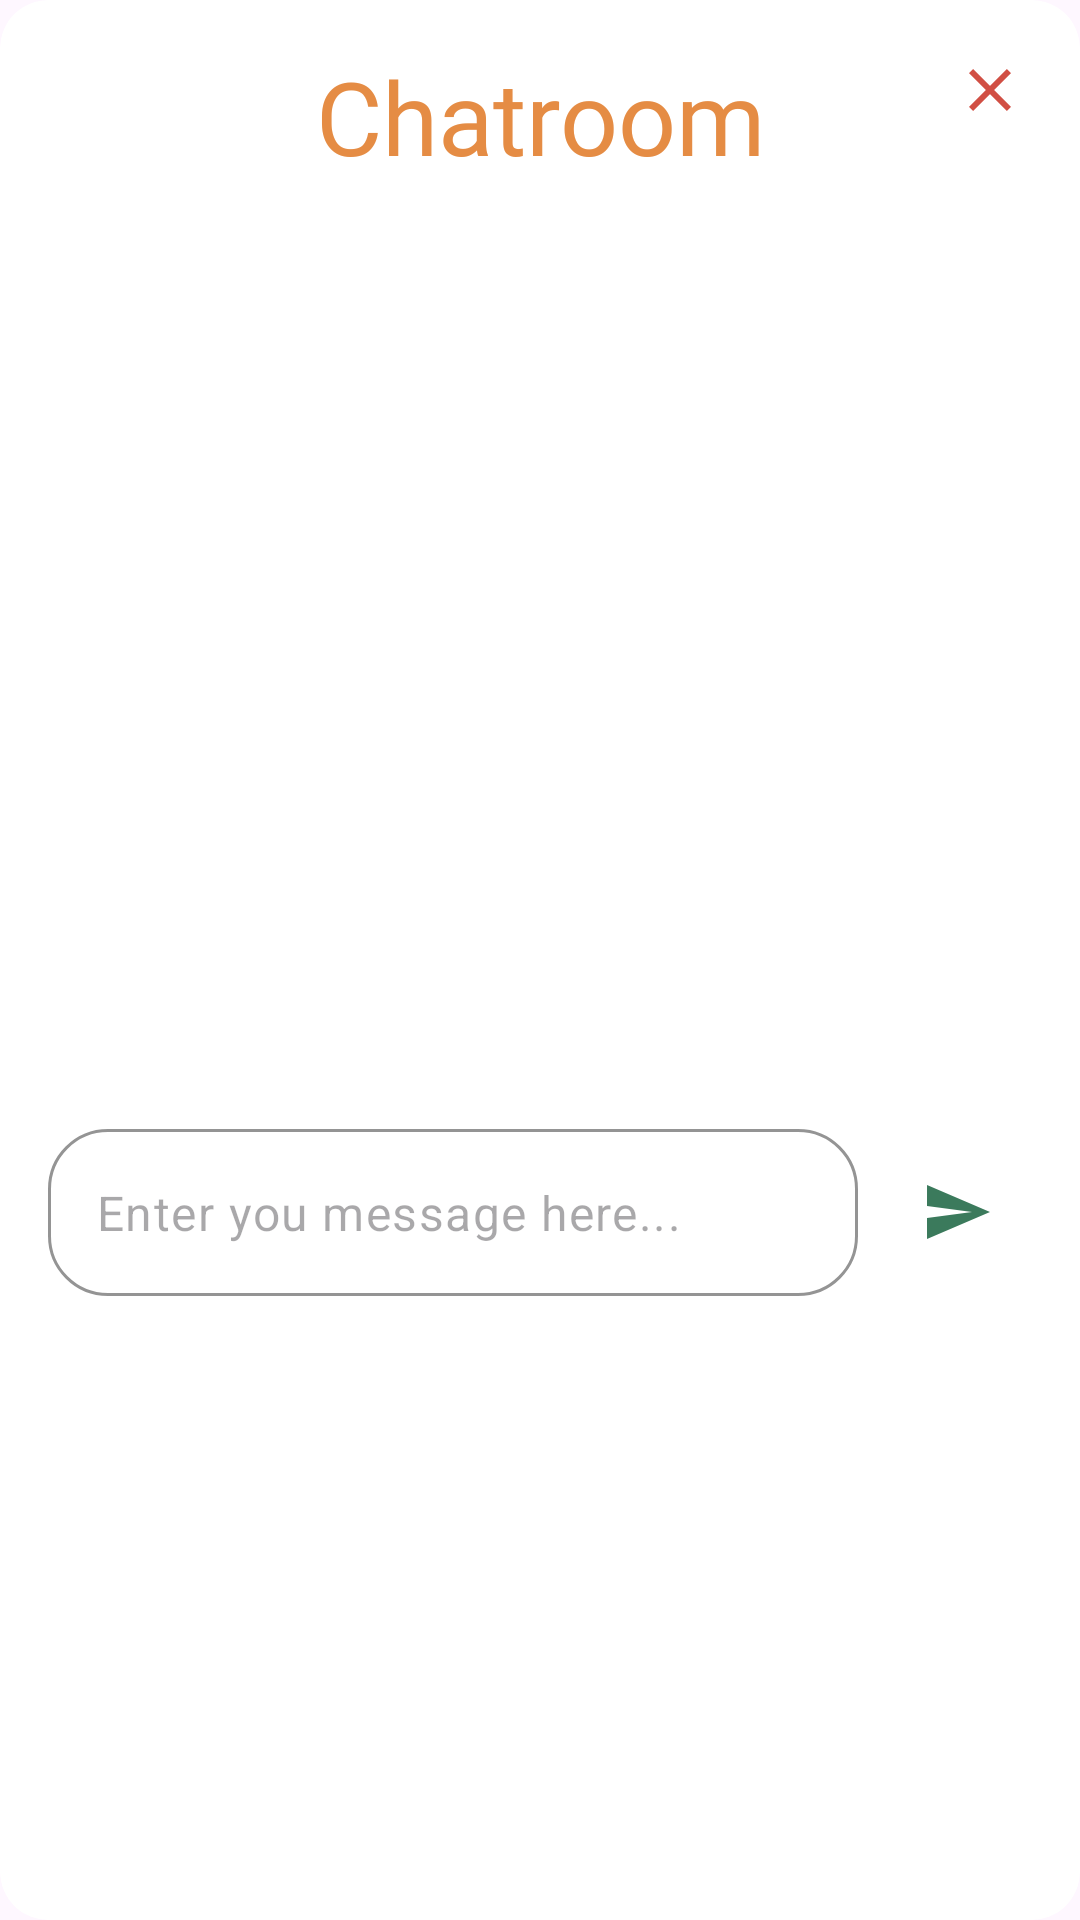

Write the Android layout XML for this screen, with the resource values it uses.
<!-- AndroidManifest.xml: application theme Theme.SanGawa -->
<!-- res/layout/dialog_chatroom.xml -->
<?xml version="1.0" encoding="utf-8"?>
<androidx.cardview.widget.CardView xmlns:android="http://schemas.android.com/apk/res/android"
    xmlns:tools="http://schemas.android.com/tools"
    xmlns:app="http://schemas.android.com/apk/res-auto"
    android:id="@+id/container"
    android:layout_width="match_parent"
    android:layout_height="wrap_content"
    android:layout_marginHorizontal="24dp"
    android:layout_marginVertical="5dp"
    app:cardCornerRadius="16dp"
    app:cardElevation="0dp">

    <ImageButton
        android:id="@+id/close_button"
        android:layout_width="40dp"
        android:layout_height="40dp"
        android:layout_gravity="top|end"
        android:layout_margin="10dp"
        android:src="@drawable/baseline_close_24"
        android:contentDescription="Close"
        android:background="?attr/selectableItemBackgroundBorderless"
        tools:ignore="HardcodedText" />

    <LinearLayout
        android:layout_width="match_parent"
        android:layout_height="wrap_content"
        android:orientation="vertical"
        android:padding="16dp">

        <TextView
            android:id="@+id/task_name"
            android:layout_width="match_parent"
            android:layout_height="wrap_content"
            android:layout_gravity="center_horizontal"
            android:layout_marginBottom="5dp"
            android:fontFamily="@font/konkhmer_sleokchher"
            android:text="Chatroom"
            android:textAlignment="center"
            android:textColor="@color/fun_orange"
            android:textSize="34sp"
            tools:ignore="HardcodedText,TextContrastCheck" />

        <androidx.recyclerview.widget.RecyclerView
            android:id="@+id/recyclerViewMessages"
            android:layout_width="match_parent"
            android:layout_height="300dp"
            android:clipToPadding="false"
            android:layout_marginHorizontal="5dp"
            android:scrollbars="none" />

        <LinearLayout
            android:layout_width="match_parent"
            android:layout_height="wrap_content"
            android:orientation="horizontal"
            android:layout_marginTop="10dp"
            android:gravity="center_vertical">

            <com.google.android.material.textfield.TextInputLayout
                android:id="@+id/input_message"
                android:layout_width="0dp"
                android:layout_height="wrap_content"
                android:layout_weight="1"
                app:boxBackgroundColor="@color/white"
                app:boxCornerRadiusBottomEnd="20dp"
                app:boxCornerRadiusBottomStart="20dp"
                app:boxCornerRadiusTopEnd="20dp"
                app:boxCornerRadiusTopStart="20dp"
                app:hintEnabled="false"
                app:boxStrokeColor="@color/amazing_green"
                app:cursorColor="@color/amazing_green"
                app:boxBackgroundMode="outline">

                <com.google.android.material.textfield.TextInputEditText
                    android:id="@+id/message"
                    android:layout_width="match_parent"
                    android:layout_height="wrap_content"
                    android:hint="Enter you message here..."
                    android:inputType="textMultiLine"
                    android:lines="1"
                    android:textColor="@color/deep_blue"
                    android:textSize="16sp"
                    android:scrollbars="vertical"
                    tools:ignore="HardcodedText,TextContrastCheck" />
            </com.google.android.material.textfield.TextInputLayout>

            <ImageButton
                android:id="@+id/send"
                android:layout_width="50dp"
                android:layout_height="50dp"
                android:layout_marginStart="8dp"
                android:src="@drawable/baseline_send_24"
                android:contentDescription="Send Message"
                android:background="?attr/selectableItemBackgroundBorderless"
                android:layout_gravity="center_vertical"
                tools:ignore="HardcodedText" />
        </LinearLayout>

    </LinearLayout>

</androidx.cardview.widget.CardView>
<!-- resources referenced by this layout -->
<resources>
  <color name="amazing_green">#3B7C5C</color>
  <color name="deep_blue">#26353B</color>
  <color name="fun_orange">#E58C44</color>
  <color name="white">#FFFFFFFF</color>
  <!-- drawable baseline_close_24 (drawable) -->
  <vector xmlns:android="http://schemas.android.com/apk/res/android" android:height="24dp" android:tint="#D14F44" android:viewportHeight="24" android:viewportWidth="24" android:width="24dp">
        
      <path android:fillColor="@android:color/white" android:pathData="M19,6.41L17.59,5 12,10.59 6.41,5 5,6.41 10.59,12 5,17.59 6.41,19 12,13.41 17.59,19 19,17.59 13.41,12z"/>
      
  </vector>
  <!-- drawable baseline_send_24 (drawable) -->
  <vector xmlns:android="http://schemas.android.com/apk/res/android" android:autoMirrored="true" android:height="24dp" android:tint="#3B7A5C" android:viewportHeight="24" android:viewportWidth="24" android:width="24dp">
        
      <path android:fillColor="@android:color/white" android:pathData="M2.01,21L23,12 2.01,3 2,10l15,2 -15,2z"/>
      
  </vector>
  <style name="Theme.SanGawa" parent="Base.Theme.SanGawa" />
  <style name="Base.Theme.SanGawa" parent="Theme.Material3.Light.NoActionBar">
          <item name="android:colorControlActivated">@color/deep_blue</item>
          <item name="android:navigationBarColor">@color/deep_blue</item>
          <item name="android:statusBarColor">@color/deep_blue</item>
          <item name="android:windowLightStatusBar">false</item>
      </style>
</resources>
